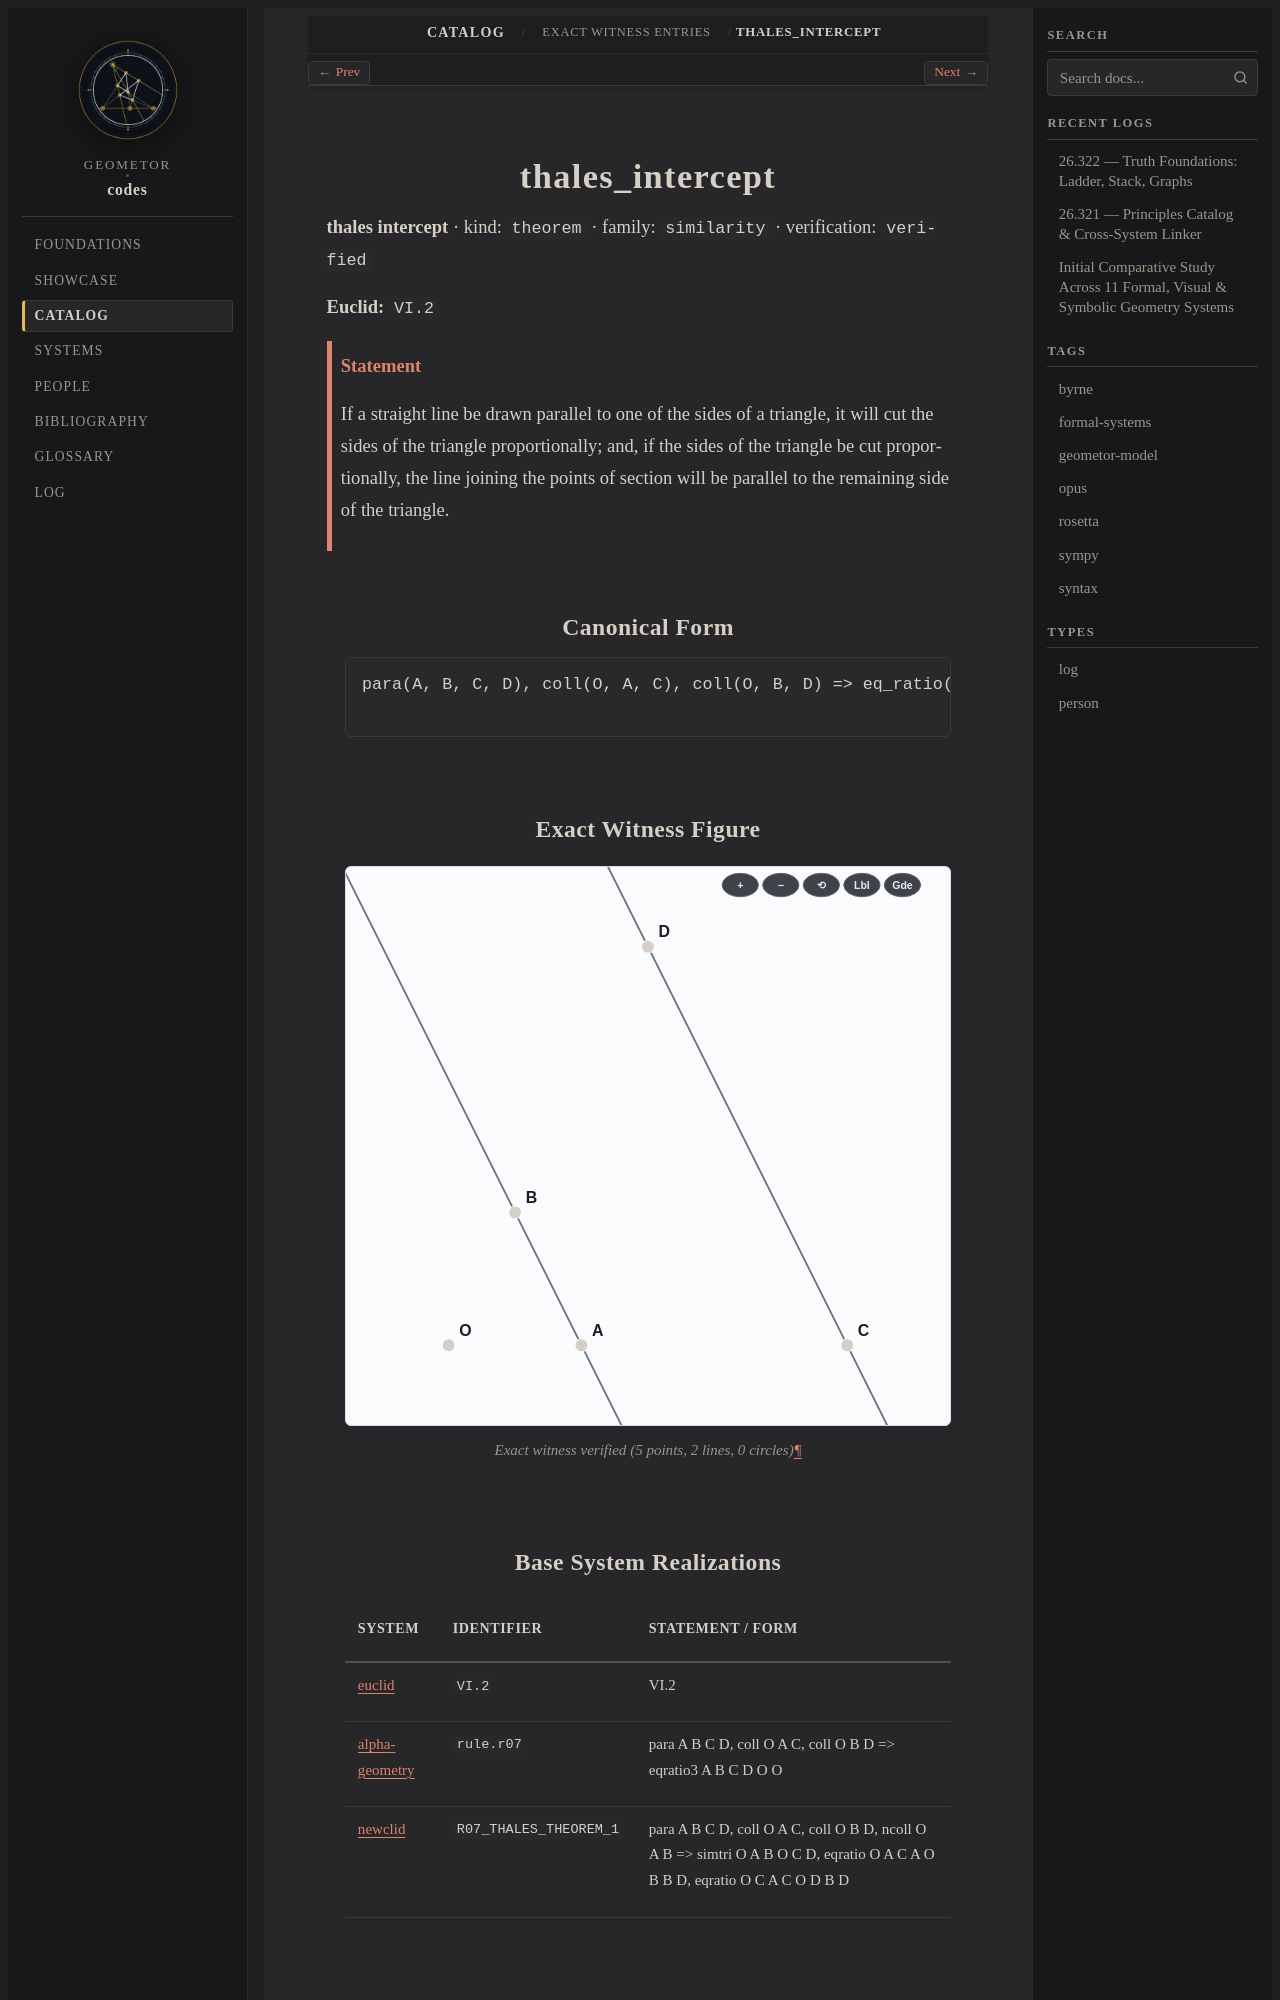

repository: geometor/codes · page: catalog/witnesses/thales_intercept/index.html · generator: sphinx

.. _thales_intercept:

thales_intercept
================

**thales intercept** · kind: ``theorem`` · family: ``similarity`` · verification: ``verified``

**Euclid:** ``VI.2``

.. admonition:: Statement
   :class: note

   If a straight line be drawn parallel to one of the sides of a triangle, it will cut the sides of the triangle proportionally; and, if the sides of the triangle be cut proportionally, the line joining the points of section will be parallel to the remaining side of the triangle.

Canonical Form
--------------

.. code-block:: text

   para(A, B, C, D), coll(O, A, C), coll(O, B, D) => eq_ratio(A, B, C, D, O, O)

Exact Witness Figure
--------------------

.. figure:: thales_intercept.svg
   :alt: thales_intercept
   :align: center

   Exact witness verified (5 points, 2 lines, 0 circles)
